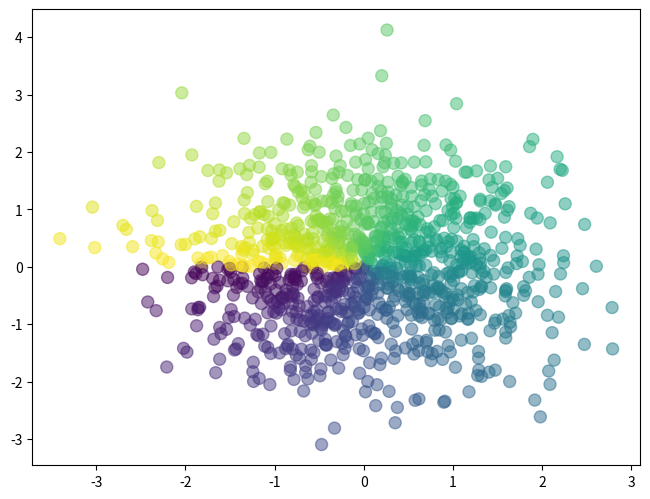
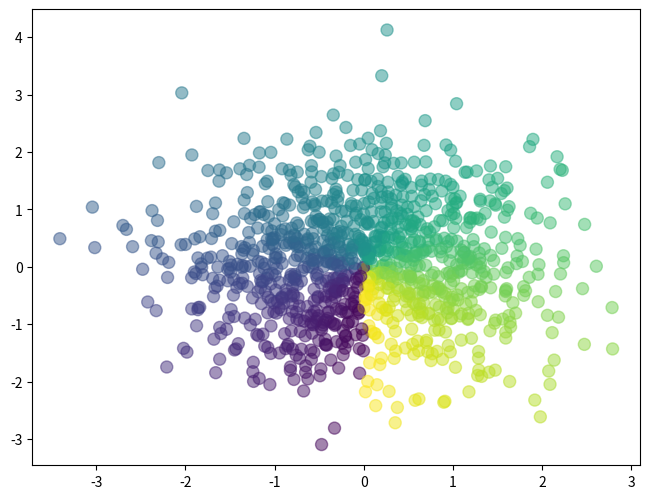

The matplotlib source for these figures, in order:
import numpy as np
import matplotlib.pyplot as plt

n = 1024
X = np.random.normal(0, 1, n)
Y = np.random.normal(0, 1, n)

plt.xlim(-2 * np.pi, 2 * np.pi)
plt.xticks([])
plt.ylim(-2 * np.pi, 2 * np.pi)
plt.yticks([])

plt.figure(1)
T = np.arctan2(Y, X)
plt.axes([0.025, 0.025, 0.95, 0.95])
plt.scatter(X, Y, s=75, c=T, alpha=.5)


plt.figure(2)
T = np.arctan2(X, Y)

plt.axes([0.025, 0.025, 0.95, 0.95])
plt.scatter(X, Y, s=75, c=T, alpha=.5)


plt.show()
